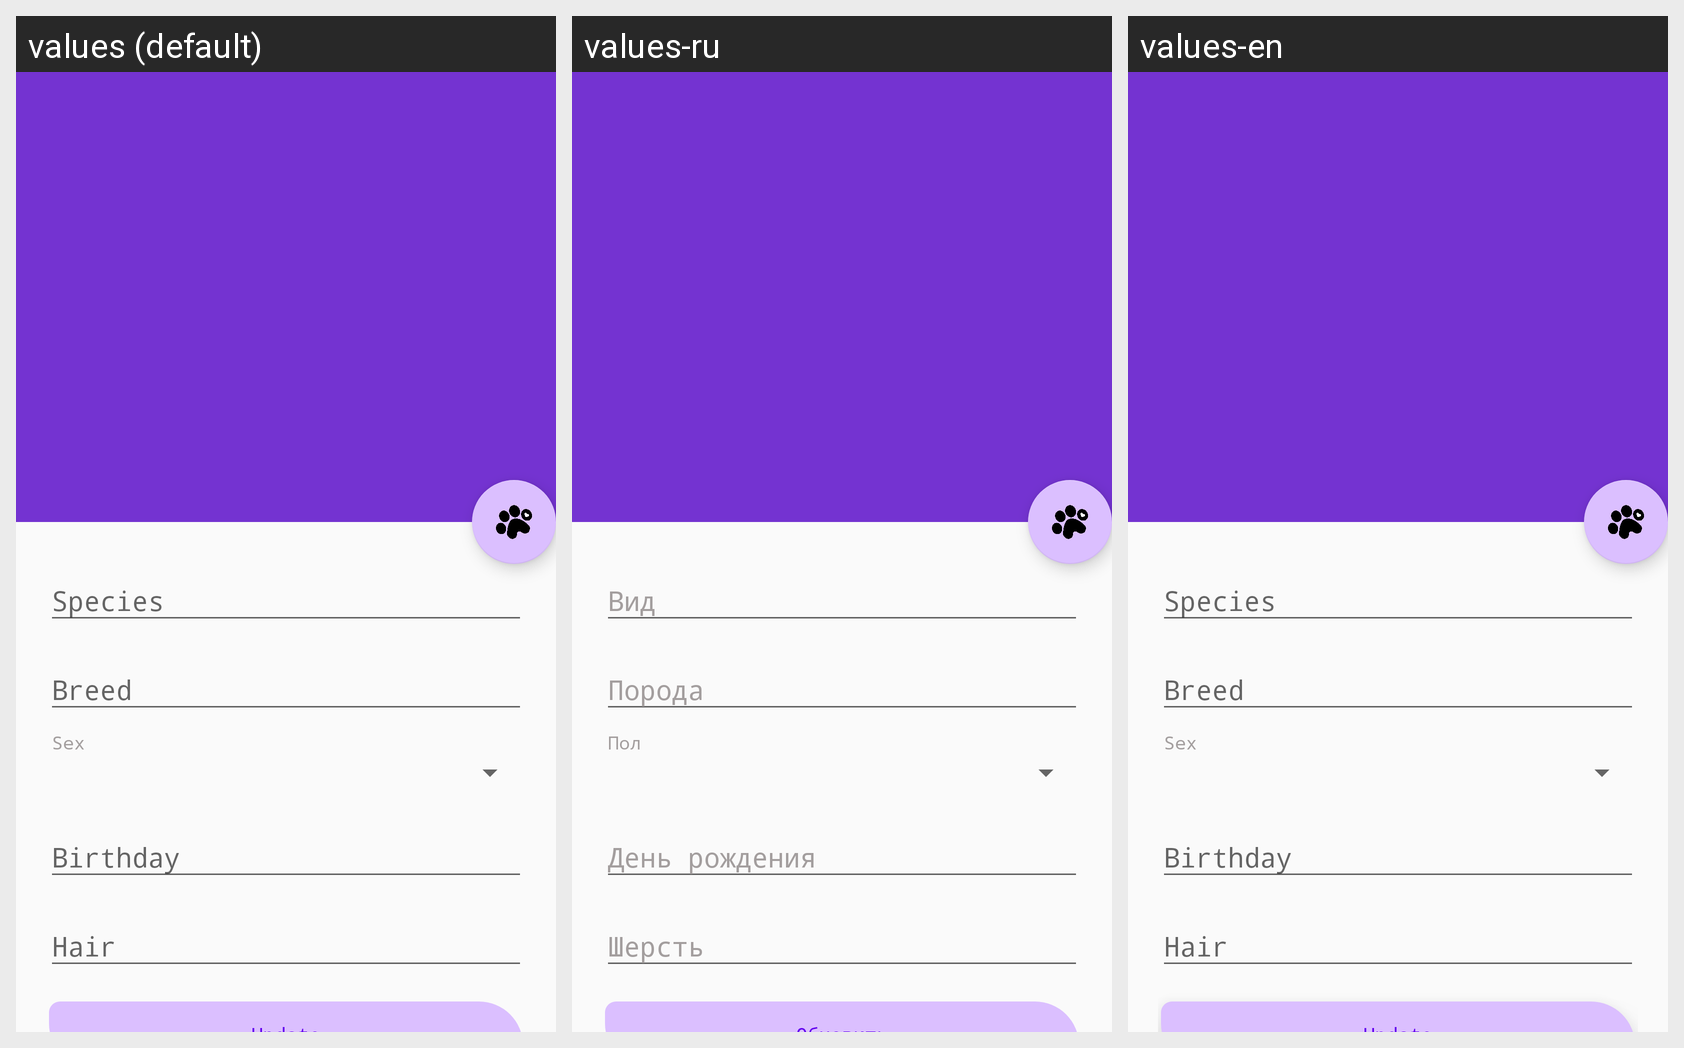

Strings drawn on this Android screen and how each of the app's shown locales translates them:
Android screen res/layout/activity_pet_profile.xml rendered under 3 locales, left to right: values (default), values-ru, values-en. Device: Nexus 5 (rendered at 1080×1920; each locale shown at half size, 540×960, under a caption strip naming it); theme Theme.MyPetsApp.
Strings drawn on this screen, with the default value and each locale's value (text and hints the layout hard-codes, and strings that could not be matched under every locale, appear in the picture but are not listed):

species
  values: Species
  values-ru: Вид
  values-en: Species  [not translated; the default value is used]

breed
  values: Breed
  values-ru: Порода
  values-en: Breed  [not translated; the default value is used]

sex
  values: Sex
  values-ru: Пол
  values-en: Sex  [not translated; the default value is used]

hair
  values: Hair
  values-ru: Шерсть
  values-en: Hair  [not translated; the default value is used]
